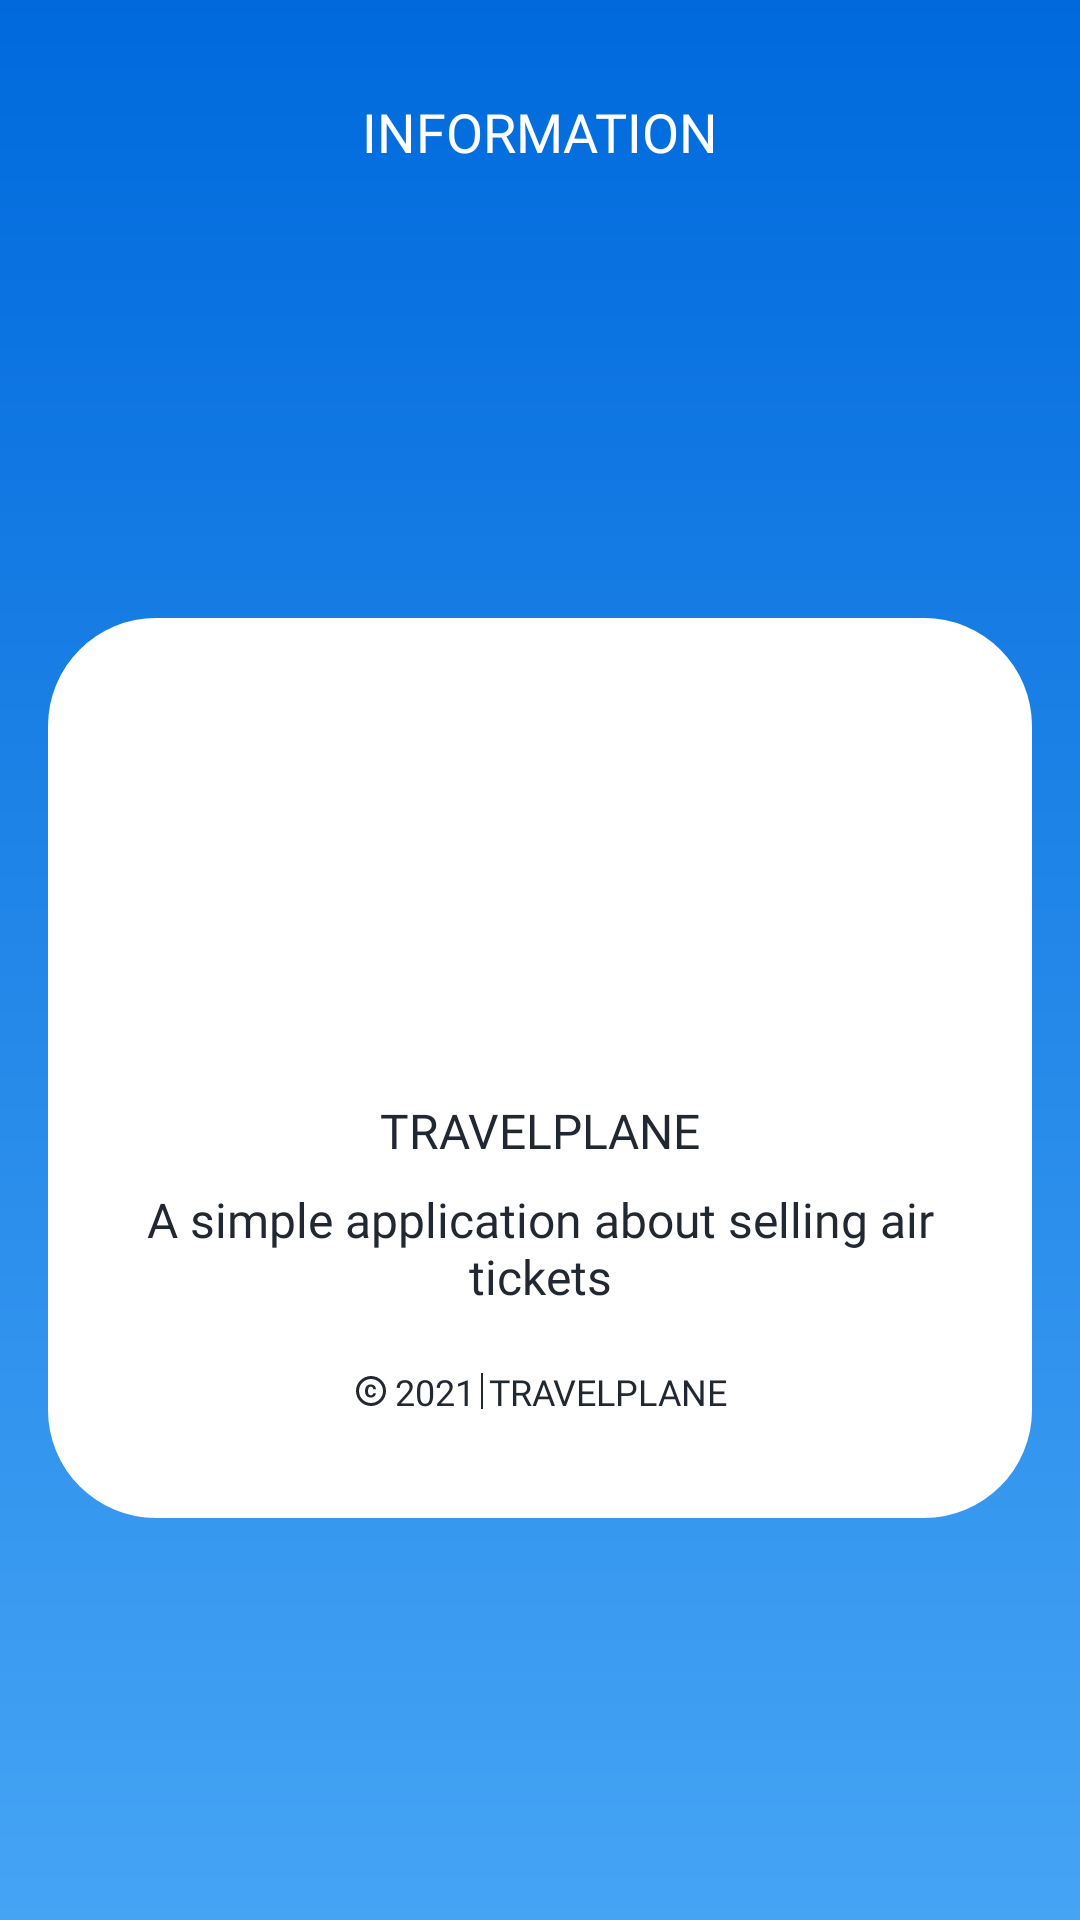

The Android layout XML behind this screen, and the referenced resources:
<!-- AndroidManifest.xml: application theme Theme.Travelplane -->
<!-- res/layout/activity_information.xml -->
<?xml version="1.0" encoding="utf-8"?>
<androidx.constraintlayout.widget.ConstraintLayout xmlns:android="http://schemas.android.com/apk/res/android"
    xmlns:app="http://schemas.android.com/apk/res-auto"
    xmlns:tools="http://schemas.android.com/tools"
    android:layout_width="match_parent"
    android:layout_height="match_parent"
    android:background="@drawable/bg_blue"
    tools:context=".activity.InformationActivity">

    <androidx.appcompat.widget.Toolbar
        android:id="@+id/information_toolbar"
        android:layout_width="match_parent"
        android:layout_height="wrap_content"
        android:layout_margin="16dp"
        android:layout_marginTop="8dp"
        android:minHeight="?android:attr/actionBarSize"
        app:layout_constraintEnd_toEndOf="parent"
        app:layout_constraintStart_toStartOf="parent"
        app:layout_constraintTop_toTopOf="parent">


        <TextView
            android:layout_width="wrap_content"
            android:layout_height="wrap_content"
            android:layout_gravity="center"
            android:fontFamily="@font/mbold"
            android:text="@string/title_information"
            android:textAllCaps="true"
            android:textColor="@color/white_primary"
            android:textSize="18sp" />


    </androidx.appcompat.widget.Toolbar>

    <RelativeLayout
        android:layout_width="match_parent"
        android:layout_height="300dp"
        android:layout_margin="16dp"
        android:background="@drawable/bg_invoice_white"
        app:layout_constraintBottom_toBottomOf="parent"
        app:layout_constraintEnd_toEndOf="parent"
        app:layout_constraintStart_toStartOf="parent"
        app:layout_constraintTop_toBottomOf="@+id/information_toolbar">

        <ImageView
            android:id="@+id/iv_app"
            android:layout_width="110dp"
            android:layout_height="110dp"
            android:layout_alignParentStart="true"
            android:layout_alignParentTop="true"
            android:layout_alignParentEnd="true"
            android:layout_marginTop="16dp"
            android:contentDescription="@string/image"
            android:src="@drawable/icon_app" />

        <TextView
            android:id="@+id/tv_title"
            android:layout_width="wrap_content"
            android:layout_height="wrap_content"
            android:layout_below="@+id/iv_app"
            android:layout_alignParentStart="true"
            android:layout_alignParentEnd="true"
            android:layout_marginStart="16sp"
            android:layout_marginTop="24dp"
            android:layout_marginEnd="16sp"
            android:fontFamily="@font/mbold"
            android:gravity="center"
            android:text="@string/title_travelplane"
            android:textColor="?attr/colorOnSecondary"
            android:textSize="16sp" />

        <TextView
            android:layout_width="wrap_content"
            android:layout_height="wrap_content"
            android:layout_below="@+id/tv_title"
            android:layout_alignParentStart="true"
            android:layout_alignParentEnd="true"
            android:layout_marginStart="16sp"
            android:layout_marginTop="8dp"
            android:layout_marginEnd="16sp"
            android:fontFamily="@font/mmedium"
            android:gravity="center"
            android:text="@string/information_desc"
            android:textColor="?attr/colorOnSecondary"
            android:textSize="16sp" />

        <LinearLayout
            android:layout_width="match_parent"
            android:layout_height="wrap_content"
            android:layout_alignParentStart="true"
            android:layout_alignParentEnd="true"
            android:layout_alignParentBottom="true"
            android:layout_margin="24dp"
            android:gravity="center"
            android:orientation="horizontal">

            <ImageView
                android:layout_width="12dp"
                android:layout_height="12dp"
                android:contentDescription="@string/image"
                android:src="@drawable/ic_copyright" />

            <TextView
                android:layout_width="wrap_content"
                android:layout_height="wrap_content"
                android:layout_marginStart="2dp"
                android:fontFamily="@font/mregular"
                android:text="2021"
                android:textColor="?attr/colorOnSecondary"
                android:textSize="12sp"
                tools:ignore="HardcodedText" />


            <View
                android:layout_width="0.8dp"
                android:layout_height="12dp"
                android:layout_marginStart="2dp"
                android:background="?attr/colorOnSecondary" />

            <TextView
                android:layout_width="wrap_content"
                android:layout_height="wrap_content"
                android:layout_marginStart="2dp"
                android:fontFamily="@font/mregular"
                android:text="@string/title_travelplane"
                android:textColor="?attr/colorOnSecondary"
                android:textSize="12sp" />


        </LinearLayout>

    </RelativeLayout>

</androidx.constraintlayout.widget.ConstraintLayout>
<!-- resources referenced by this layout -->
<resources>
  <color name="white_primary">#FFFFFF</color>
  <!-- drawable bg_blue (drawable) -->
  <?xml version="1.0" encoding="utf-8"?>
  <shape xmlns:android="http://schemas.android.com/apk/res/android">
      <gradient
          android:angle="-90"
          android:endColor="?attr/colorPrimary"
          android:startColor="?attr/colorPrimaryVariant" />
  
  
  </shape>
  <!-- drawable bg_invoice_white (drawable) -->
  <?xml version="1.0" encoding="utf-8"?>
  <shape xmlns:android="http://schemas.android.com/apk/res/android">
  
      <solid android:color="?attr/colorBgInvoice" />
      <corners android:radius="36dp" />
      <padding
          android:bottom="10dp"
          android:left="10dp"
          android:right="10dp"
          android:top="10dp" />
  
  </shape>
  <!-- drawable ic_copyright (drawable) -->
  <vector xmlns:android="http://schemas.android.com/apk/res/android"
      android:width="24dp"
      android:height="24dp"
      android:tint="?attr/colorOnSecondary"
      android:viewportWidth="24"
      android:viewportHeight="24">
      <path
          android:fillColor="@android:color/white"
          android:pathData="M11.88,9.14c1.28,0.06 1.61,1.15 1.63,1.66h1.79c-0.08,-1.98 -1.49,-3.19 -3.45,-3.19C9.64,7.61 8,9 8,12.14c0,1.94 0.93,4.24 3.84,4.24c2.22,0 3.41,-1.65 3.44,-2.95h-1.79c-0.03,0.59 -0.45,1.38 -1.63,1.44C10.55,14.83 10,13.81 10,12.14C10,9.25 11.28,9.16 11.88,9.14zM12,2C6.48,2 2,6.48 2,12s4.48,10 10,10s10,-4.48 10,-10S17.52,2 12,2zM12,20c-4.41,0 -8,-3.59 -8,-8s3.59,-8 8,-8s8,3.59 8,8S16.41,20 12,20z" />
  </vector>
  <string name="image">image</string>
  <string name="information_desc">A simple application about selling air tickets</string>
  <string name="title_information">Information</string>
  <string name="title_travelplane">TRAVELPLANE</string>
  <style name="Theme.Travelplane" parent="Theme.AppCompat.DayNight.NoActionBar">
          
          <item name="colorPrimary">@color/light_blue</item>
          <item name="colorPrimaryVariant">@color/blue</item>
          <item name="colorOnPrimary">@color/white</item>
          
          <item name="colorSecondary">@color/light_blue</item>
          <item name="colorSecondaryVariant">@color/yellow</item>
          <item name="colorOnSecondary">@color/black</item>
          
          <item name="android:statusBarColor" tools:targetApi="l">?attr/colorPrimaryVariant</item>
          
          <item name="colorBgInvoice">@color/white_primary</item>
          <item name="colorControlActivated">@color/light_blue</item>
          <item name="colorAccent">@color/yellow</item>
          <item name="colorBgInput">@color/white_secondary</item>
          <item name="colorStrokeInput">@color/white_primary</item>
          <item name="colorTextHint">@color/gray</item>
          <item name="actionOverflowMenuStyle">@style/MenuTheme</item>
      </style>
  <color name="light_blue">#45A4F4</color>
  <color name="blue">#006ADD</color>
  <color name="white">#EDF1F8</color>
  <color name="yellow">#E4B83B</color>
  <color name="black">#222831</color>
  <color name="white_secondary">#F5F6FA</color>
  <color name="gray">#808080</color>
  <style name="MenuTheme">
          <item name="android:popupBackground">?attr/colorPrimary</item>
          <item name="fontFamily">@font/mregular</item>
          <item name="android:textColor">?attr/colorOnSecondary</item>
          <item name="android:textSize">16sp</item>
      </style>
</resources>
